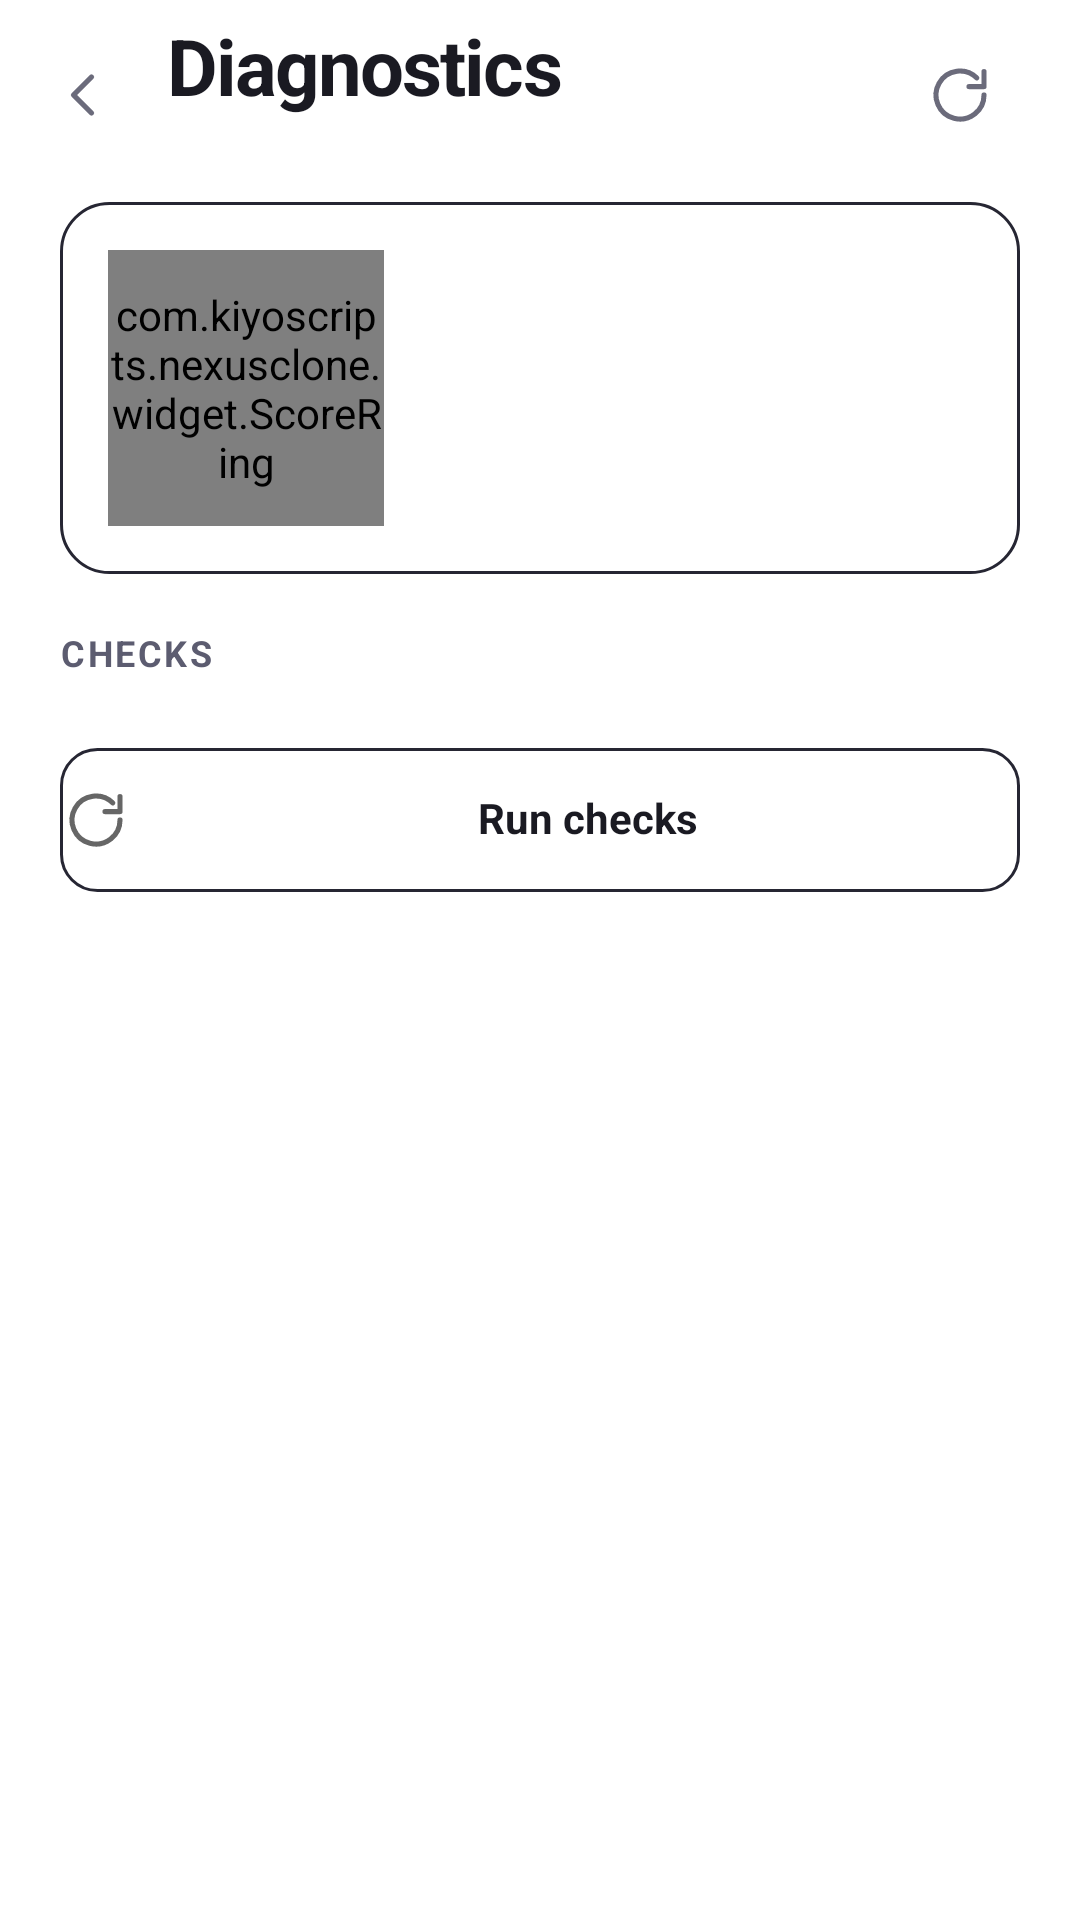

Layout XML and referenced resources for this Android screen:
<!-- AndroidManifest.xml: application theme Theme.NexusClone -->
<!-- res/layout/activity_diagnostics.xml -->
<?xml version="1.0" encoding="utf-8"?>
<LinearLayout xmlns:android="http://schemas.android.com/apk/res/android"
    xmlns:tools="http://schemas.android.com/tools"
    android:layout_width="match_parent"
    android:layout_height="match_parent"
    android:background="@color/surface"
    android:orientation="vertical"
    android:fitsSystemWindows="true"
    tools:context=".view.diagnostics.DiagnosticsActivity">

    
    <LinearLayout
        android:layout_width="match_parent"
        android:layout_height="wrap_content"
        android:orientation="horizontal"
        android:gravity="center_vertical"
        android:paddingStart="@dimen/space_2"
        android:paddingEnd="@dimen/gutter"
        android:paddingTop="@dimen/space_2"
        android:paddingBottom="@dimen/space_3">

        <ImageView
            android:id="@+id/btnBack"
            style="@style/Nc.IconButton"
            android:src="@drawable/ic_nc_arrow_back"
            android:contentDescription="@string/close" />

        <LinearLayout
            android:layout_width="0dp"
            android:layout_height="wrap_content"
            android:layout_weight="1"
            android:layout_marginStart="@dimen/space_2"
            android:orientation="vertical">

            <TextView
                style="@style/Nc.AppBarTitle"
                android:layout_width="wrap_content"
                android:layout_height="wrap_content"
                android:text="@string/diag_title" />

            <TextView
                android:id="@+id/subtitle"
                style="@style/Nc.AppBarSub"
                android:layout_width="wrap_content"
                android:layout_height="wrap_content"
                android:layout_marginTop="3dp" />
        </LinearLayout>

        <ImageView
            android:id="@+id/btnRerun"
            style="@style/Nc.IconButton"
            android:src="@drawable/ic_nc_refresh"
            android:contentDescription="@string/diag_run" />
    </LinearLayout>

    <ScrollView
        android:layout_width="match_parent"
        android:layout_height="0dp"
        android:layout_weight="1"
        android:fillViewport="true"
        android:scrollbars="none">

        <LinearLayout
            android:layout_width="match_parent"
            android:layout_height="wrap_content"
            android:orientation="vertical"
            android:paddingStart="@dimen/gutter"
            android:paddingEnd="@dimen/gutter"
            android:paddingBottom="@dimen/body_bottom_inset">

            
            <LinearLayout
                android:layout_width="match_parent"
                android:layout_height="wrap_content"
                android:background="@drawable/bg_card"
                android:orientation="horizontal"
                android:gravity="center_vertical"
                android:padding="@dimen/space_4">

                <FrameLayout
                    android:layout_width="@dimen/ring_size"
                    android:layout_height="@dimen/ring_size">

                    <com.kiyoscripts.nexusclone.widget.ScoreRing
                        android:id="@+id/ring"
                        android:layout_width="match_parent"
                        android:layout_height="match_parent" />

                    <LinearLayout
                        android:layout_width="match_parent"
                        android:layout_height="match_parent"
                        android:orientation="vertical"
                        android:gravity="center">

                        <TextView
                            android:id="@+id/ringNum"
                            android:layout_width="wrap_content"
                            android:layout_height="wrap_content"
                            android:textSize="21sp"
                            android:textStyle="bold"
                            android:textColor="@color/text_primary"
                            android:includeFontPadding="false"
                            android:gravity="center" />

                        <TextView
                            android:id="@+id/ringDen"
                            android:layout_width="wrap_content"
                            android:layout_height="wrap_content"
                            android:textSize="11sp"
                            android:textColor="@color/text_tertiary"
                            android:includeFontPadding="false"
                            android:gravity="center" />
                    </LinearLayout>
                </FrameLayout>

                <LinearLayout
                    android:layout_width="0dp"
                    android:layout_height="wrap_content"
                    android:layout_weight="1"
                    android:layout_marginStart="@dimen/space_5"
                    android:orientation="vertical">

                    <TextView
                        android:id="@+id/ringTitle"
                        style="@style/Text.Headline"
                        android:layout_width="wrap_content"
                        android:layout_height="wrap_content" />

                    <TextView
                        android:id="@+id/ringSub"
                        style="@style/Text.Caption"
                        android:layout_width="wrap_content"
                        android:layout_height="wrap_content"
                        android:layout_marginTop="3dp" />

                    <TextView
                        android:id="@+id/ringMeta"
                        style="@style/Text.Mono"
                        android:layout_width="wrap_content"
                        android:layout_height="wrap_content"
                        android:layout_marginTop="2dp"
                        android:textSize="11sp"
                        android:textColor="@color/text_tertiary" />
                </LinearLayout>
            </LinearLayout>

            <TextView
                style="@style/Nc.SectionHead"
                android:layout_width="wrap_content"
                android:layout_height="wrap_content"
                android:layout_marginTop="@dimen/space_5"
                android:text="Checks" />

            <androidx.recyclerview.widget.RecyclerView
                android:id="@+id/recycler"
                android:layout_width="match_parent"
                android:layout_height="wrap_content"
                android:layout_marginTop="@dimen/space_2"
                android:nestedScrollingEnabled="false" />

            <TextView
                android:id="@+id/btnRunAll"
                style="@style/Nc.Button.Ghost"
                android:layout_width="match_parent"
                android:layout_height="@dimen/button_height"
                android:layout_marginTop="@dimen/space_4"
                android:text="@string/diag_run"
                android:drawableStart="@drawable/ic_nc_refresh"
                android:drawablePadding="@dimen/space_2"
                android:gravity="center" />
        </LinearLayout>
    </ScrollView>

    
    

</LinearLayout>
<!-- resources referenced by this layout -->
<resources>
  <color name="surface">#FFFFFF</color>
  <color name="text_primary">@color/primary_text</color>
  <color name="text_tertiary">#5C5C70</color>
  <dimen name="body_bottom_inset">96dp</dimen>
  <dimen name="button_height">48dp</dimen>
  <dimen name="gutter">20dp</dimen>
  <dimen name="ring_size">92dp</dimen>
  <dimen name="space_2">8dp</dimen>
  <dimen name="space_3">12dp</dimen>
  <dimen name="space_4">16dp</dimen>
  <dimen name="space_5">20dp</dimen>
  <!-- drawable bg_card (drawable) -->
  <?xml version="1.0" encoding="utf-8"?>
  <shape xmlns:android="http://schemas.android.com/apk/res/android"
      android:shape="rectangle">
      <solid android:color="@color/surface_raised" />
      <corners android:radius="@dimen/radius_card" />
      <stroke
          android:width="@dimen/hairline"
          android:color="@color/hairline" />
  </shape>
  <string name="close">Close</string>
  <string name="diag_run">Run checks</string>
  <string name="diag_title">Diagnostics</string>
  <style name="Nc.AppBarSub" parent="Text.AppBarSub" />
  <style name="Nc.AppBarTitle" parent="Text.AppBarTitle" />
  <style name="Nc.Button.Ghost" parent="Nc.Button">
          <item name="android:background">@drawable/bg_button_ghost</item>
          <item name="android:textColor">@color/text_primary</item>
      </style>
  <style name="Nc.SectionHead" parent="Text.SectionHead">
          <item name="android:layout_marginTop">@dimen/section_head_top</item>
      </style>
  <style name="Text.Caption">
          <item name="android:textSize">12sp</item>
          <item name="android:textColor">@color/text_secondary</item>
          <item name="android:includeFontPadding">false</item>
      </style>
  <style name="Text.Headline">
          <item name="android:textSize">17sp</item>
          <item name="android:textColor">@color/text_primary</item>
          <item name="android:textStyle">bold</item>
          <item name="android:includeFontPadding">false</item>
      </style>
  <style name="Text.Mono">
          <item name="android:textSize">13sp</item>
          <item name="android:textColor">@color/text_secondary</item>
          <item name="android:fontFamily">monospace</item>
          <item name="android:includeFontPadding">false</item>
      </style>
  <color name="primary_text">#1A1A22</color>
  <color name="surface_raised">#FFFFFF</color>
  <dimen name="radius_card">16dp</dimen>
  <dimen name="hairline">1dp</dimen>
  <color name="hairline">#262633</color>
  <style name="Text.AppBarSub">
          <item name="android:textSize">12sp</item>
          <item name="android:textColor">@color/text_secondary</item>
          <item name="android:includeFontPadding">false</item>
      </style>
  <style name="Text.AppBarTitle">
          <item name="android:textSize">26sp</item>
          <item name="android:textColor">@color/text_primary</item>
          <item name="android:textStyle">bold</item>
          <item name="android:letterSpacing">-0.025</item>
          <item name="android:includeFontPadding">false</item>
      </style>
  <dimen name="iconbtn_size">40dp</dimen>
  <color name="text_secondary">@color/secondary_text</color>
  <style name="Text.SectionHead">
          <item name="android:textSize">12sp</item>
          <item name="android:textColor">@color/text_tertiary</item>
          <item name="android:textStyle">bold</item>
          <item name="android:textAllCaps">true</item>
          <item name="android:letterSpacing">0.07</item>
          <item name="android:includeFontPadding">false</item>
      </style>
  <dimen name="section_head_top">8dp</dimen>
  <color name="primary">@color/brand_indigo</color>
  <color name="primary_dark">@color/brand_indigo_dark</color>
  <color name="text_on_brand">#FFFFFF</color>
  <color name="primary_light">@color/brand_indigo_light</color>
  <dimen name="radius_input">12dp</dimen>
  <color name="secondary_text">#6B6B7B</color>
  <color name="brand_indigo">#4F46E5</color>
  <color name="brand_indigo_dark">#3730A3</color>
  <color name="brand_indigo_light">#6366F1</color>
</resources>
